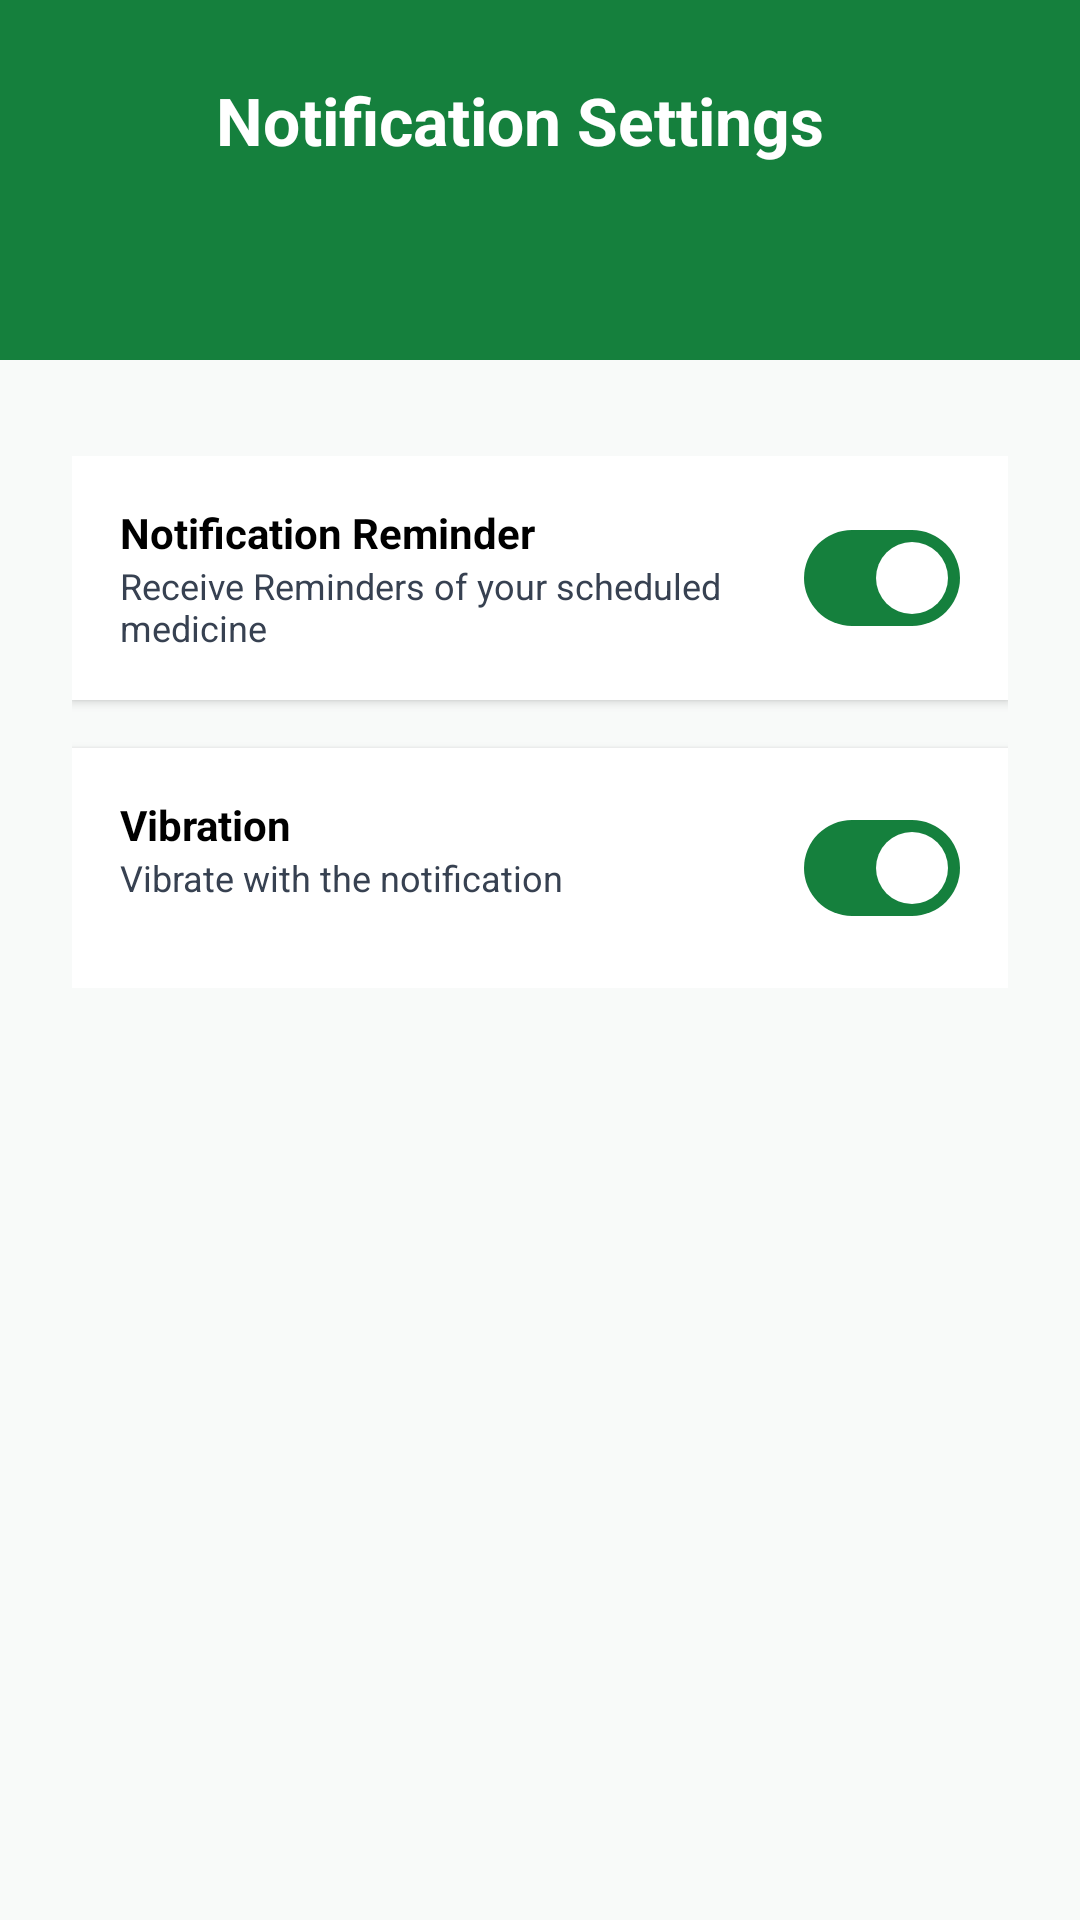

Android layout source for this screen:
<!-- AndroidManifest.xml: application theme Theme.MediRem -->
<!-- res/layout/fragment_notification_settings.xml -->
<?xml version="1.0" encoding="utf-8"?>
<androidx.constraintlayout.widget.ConstraintLayout xmlns:android="http://schemas.android.com/apk/res/android"
    xmlns:app="http://schemas.android.com/apk/res-auto"
    android:layout_width="match_parent"
    android:layout_height="match_parent"
    android:background="@color/background_light">

    
    <View
        android:id="@+id/headerView"
        android:layout_width="match_parent"
        android:layout_height="120dp"
        android:background="@drawable/header_background"
        app:layout_constraintTop_toTopOf="parent" />

    <ImageButton
        android:id="@+id/btnBack"
        android:layout_width="48dp"
        android:layout_height="48dp"
        android:layout_marginStart="16dp"
        android:layout_marginTop="16dp"
        android:background="?attr/selectableItemBackgroundBorderless"
        android:src="@drawable/ic_arrow_back"
        app:layout_constraintStart_toStartOf="parent"
        app:layout_constraintTop_toTopOf="parent"
        app:tint="@color/white" />

    <TextView
        android:id="@+id/tvHeaderTitle"
        android:layout_width="wrap_content"
        android:layout_height="wrap_content"
        android:layout_marginStart="8dp"
        android:text="Notification Settings"
        android:textColor="@color/white"
        android:textSize="22sp"
        android:textStyle="bold"
        app:layout_constraintBottom_toBottomOf="@id/btnBack"
        app:layout_constraintStart_toEndOf="@id/btnBack"
        app:layout_constraintTop_toTopOf="@id/btnBack" />

    <LinearLayout
        android:layout_width="match_parent"
        android:layout_height="wrap_content"
        android:layout_marginTop="32dp"
        android:orientation="vertical"
        android:paddingHorizontal="24dp"
        app:layout_constraintTop_toBottomOf="@id/headerView">

        
        <androidx.cardview.widget.CardView
            android:layout_width="match_parent"
            android:layout_height="wrap_content"
            android:layout_marginBottom="16dp"
            app:cardCornerRadius="0dp"
            app:cardElevation="2dp">

            <androidx.constraintlayout.widget.ConstraintLayout
                android:layout_width="match_parent"
                android:layout_height="wrap_content"
                android:padding="16dp">

                <TextView
                    android:id="@+id/tvNotifLabel"
                    android:layout_width="0dp"
                    android:layout_height="wrap_content"
                    android:text="Notification Reminder"
                    android:textColor="@color/black"
                    android:textStyle="bold"
                    app:layout_constraintEnd_toStartOf="@+id/switchNotif"
                    app:layout_constraintStart_toStartOf="parent"
                    app:layout_constraintTop_toTopOf="parent" />

                <TextView
                    android:layout_width="0dp"
                    android:layout_height="wrap_content"
                    android:text="Receive Reminders of your scheduled medicine"
                    android:textColor="@color/gray_text"
                    android:textSize="12sp"
                    app:layout_constraintEnd_toStartOf="@+id/switchNotif"
                    app:layout_constraintStart_toStartOf="parent"
                    app:layout_constraintTop_toBottomOf="@id/tvNotifLabel" />

                <com.google.android.material.materialswitch.MaterialSwitch
                    android:id="@+id/switchNotif"
                    android:layout_width="wrap_content"
                    android:layout_height="wrap_content"
                    android:checked="true"
                    app:layout_constraintBottom_toBottomOf="parent"
                    app:layout_constraintEnd_toEndOf="parent"
                    app:layout_constraintTop_toTopOf="parent" />
            </androidx.constraintlayout.widget.ConstraintLayout>
        </androidx.cardview.widget.CardView>

        
        <androidx.cardview.widget.CardView
            android:layout_width="match_parent"
            android:layout_height="wrap_content"
            app:cardCornerRadius="0dp"
            app:cardElevation="2dp">

            <androidx.constraintlayout.widget.ConstraintLayout
                android:layout_width="match_parent"
                android:layout_height="wrap_content"
                android:padding="16dp">

                <TextView
                    android:id="@+id/tvVibLabel"
                    android:layout_width="0dp"
                    android:layout_height="wrap_content"
                    android:text="Vibration"
                    android:textColor="@color/black"
                    android:textStyle="bold"
                    app:layout_constraintEnd_toStartOf="@+id/switchVib"
                    app:layout_constraintStart_toStartOf="parent"
                    app:layout_constraintTop_toTopOf="parent" />

                <TextView
                    android:layout_width="0dp"
                    android:layout_height="wrap_content"
                    android:text="Vibrate with the notification"
                    android:textColor="@color/gray_text"
                    android:textSize="12sp"
                    app:layout_constraintEnd_toStartOf="@+id/switchVib"
                    app:layout_constraintStart_toStartOf="parent"
                    app:layout_constraintTop_toBottomOf="@id/tvVibLabel" />

                <com.google.android.material.materialswitch.MaterialSwitch
                    android:id="@+id/switchVib"
                    android:layout_width="wrap_content"
                    android:layout_height="wrap_content"
                    android:checked="true"
                    app:layout_constraintBottom_toBottomOf="parent"
                    app:layout_constraintEnd_toEndOf="parent"
                    app:layout_constraintTop_toTopOf="parent" />
            </androidx.constraintlayout.widget.ConstraintLayout>
        </androidx.cardview.widget.CardView>

    </LinearLayout>

</androidx.constraintlayout.widget.ConstraintLayout>
<!-- resources referenced by this layout -->
<resources>
  <color name="background_light">#F8FAF9</color>
  <color name="black">#FF000000</color>
  <color name="gray_text">#374151</color>
  <color name="white">#FFFFFFFF</color>
  <!-- drawable header_background (drawable) -->
  <?xml version="1.0" encoding="utf-8"?>
  <shape xmlns:android="http://schemas.android.com/apk/res/android">
      <solid android:color="@color/primary_green"/>
  </shape>
  <style name="Theme.MediRem" parent="Base.Theme.MediRem" />
  <color name="primary_green">#15803D</color>
  <style name="Base.Theme.MediRem" parent="Theme.Material3.DayNight.NoActionBar">
          <item name="colorPrimary">@color/primary_green</item>
          <item name="android:windowBackground">@color/background_light</item>
          <item name="android:statusBarColor">@color/primary_green</item>
      </style>
</resources>
